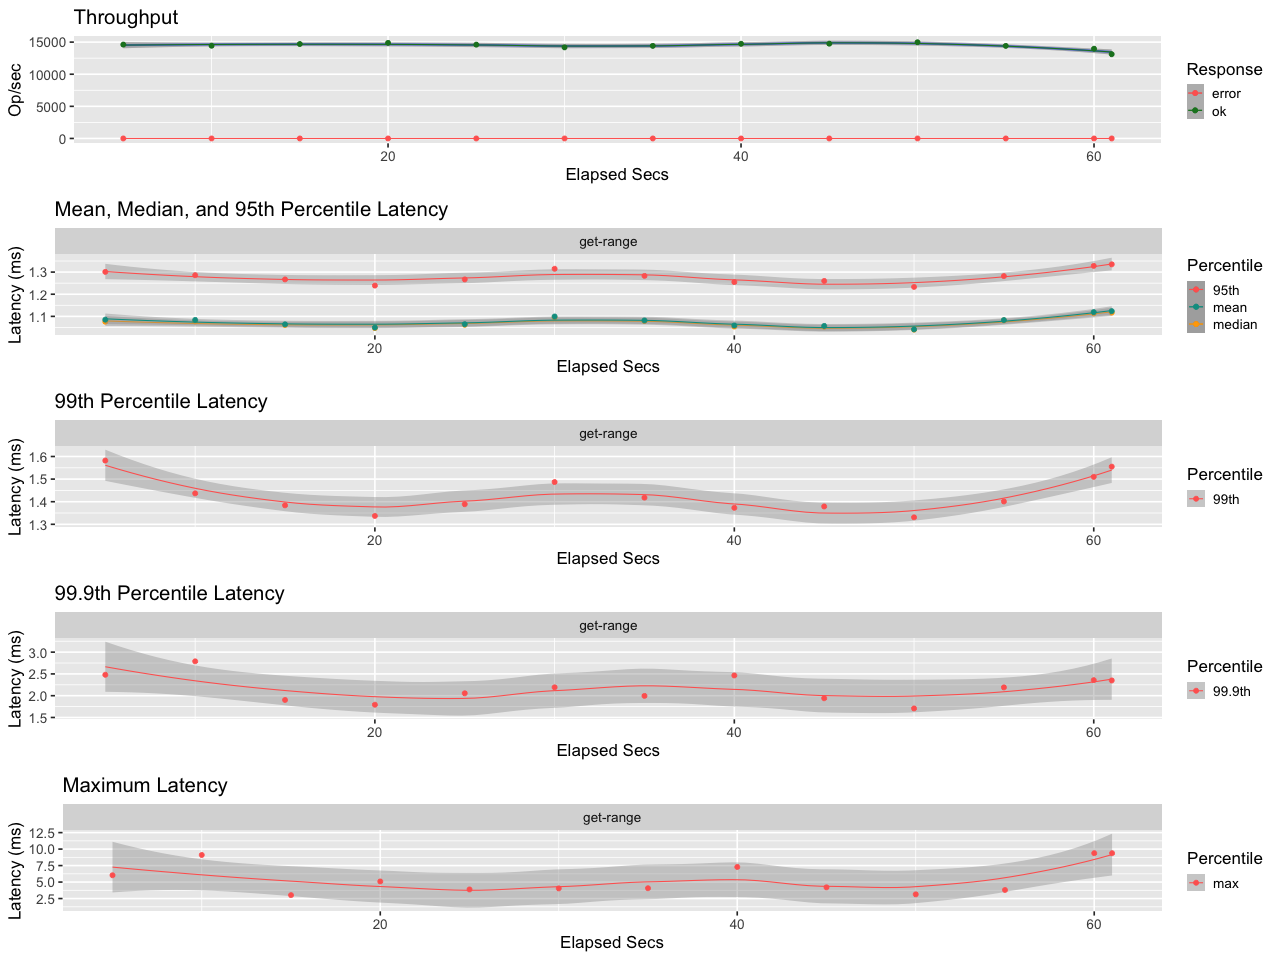

The table this chart was drawn from, first rows:
elapsed, window, total, successful, failed
5, 5, 73070, 73070, 0
10, 5.001, 72200, 72200, 0
15, 5, 73525, 73525, 0
20, 5, 74409, 74409, 0
25, 5, 73028, 73028, 0
30, 5, 70918, 70918, 0
35, 5, 72092, 72092, 0
40, 5, 73689, 73689, 0
45, 5, 73772, 73772, 0
50, 5, 74896, 74896, 0
55, 5, 72075, 72075, 0
60, 5, 69848, 69848, 0
61, 1, 13124, 13124, 0
